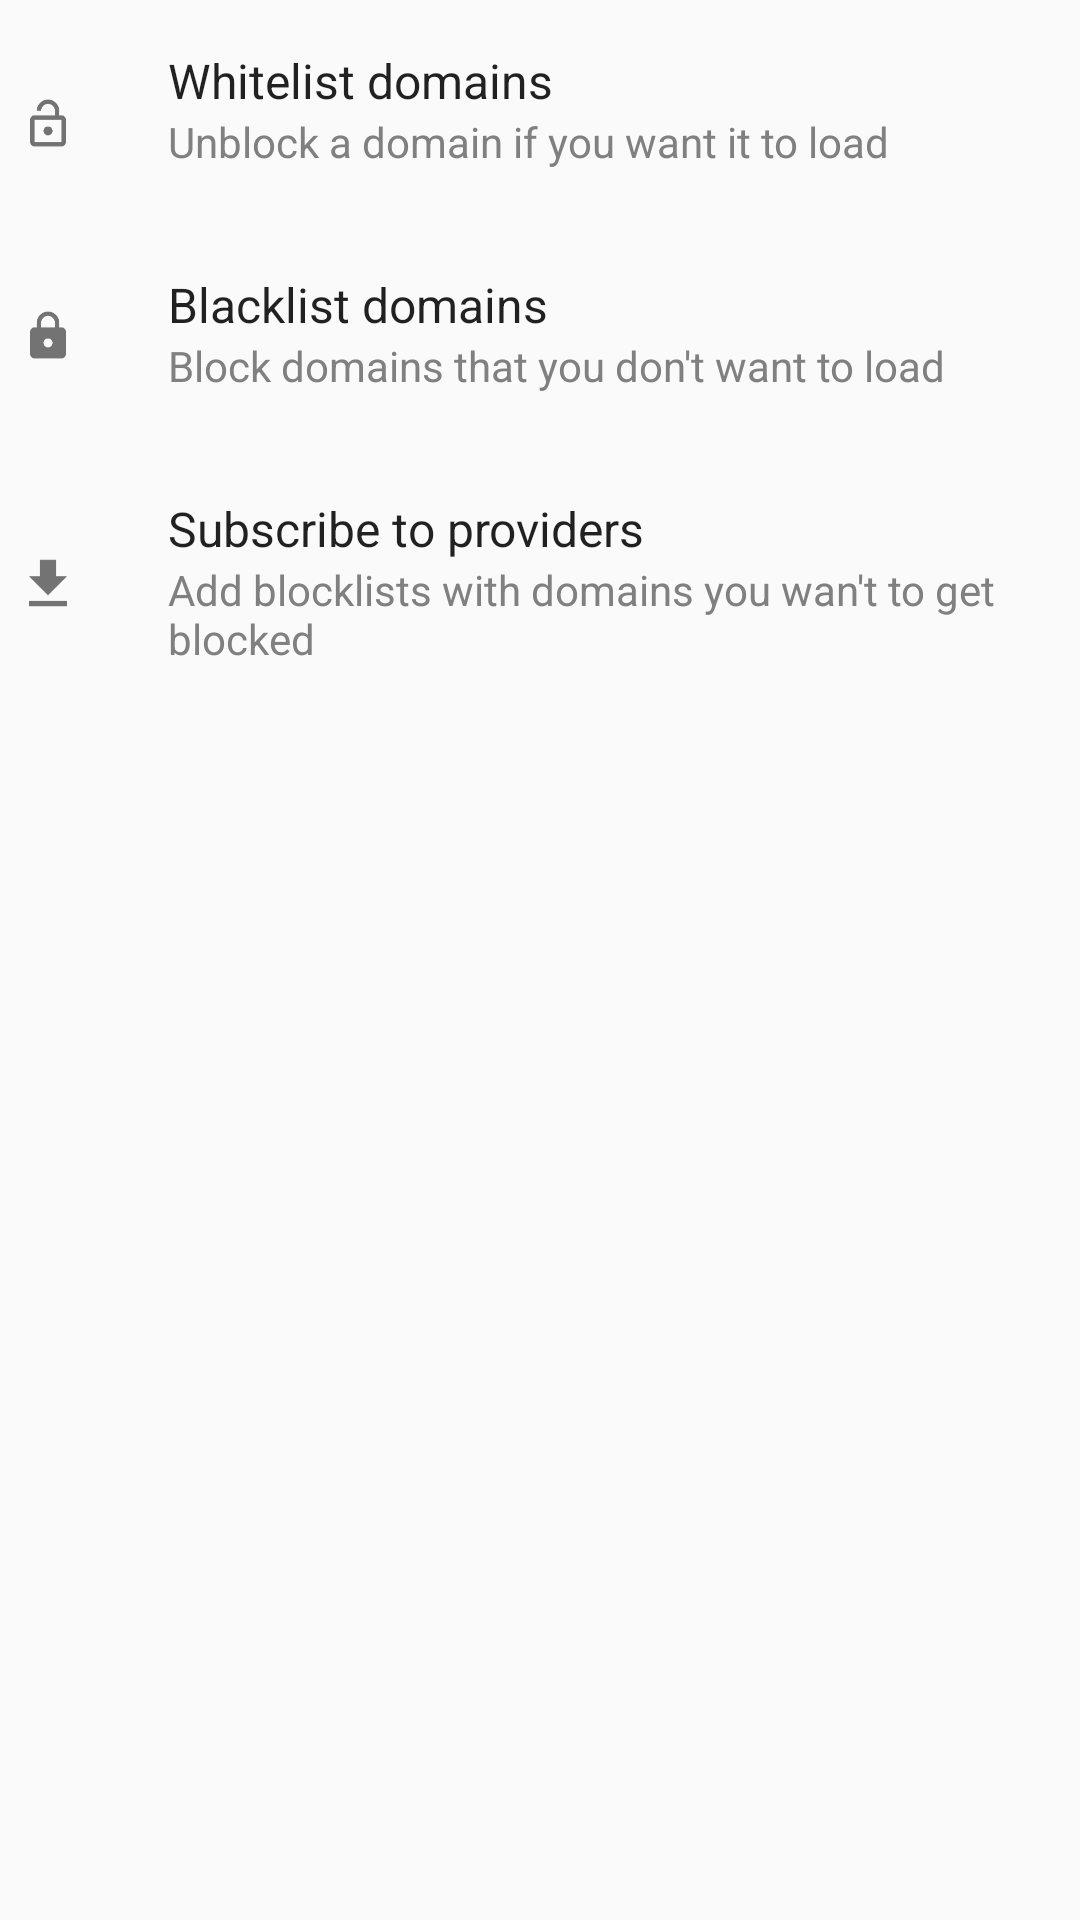

Write the Android layout XML for this screen, with the resource values it uses.
<!-- AndroidManifest.xml: application theme AppTheme -->
<!-- res/layout/fragment_blocked_url_settings.xml -->
<?xml version="1.0" encoding="utf-8"?>
<android.support.constraint.ConstraintLayout xmlns:android="http://schemas.android.com/apk/res/android"
    xmlns:app="http://schemas.android.com/apk/res-auto"
    xmlns:tools="http://schemas.android.com/tools"
    android:layout_width="match_parent"
    android:layout_height="match_parent"
    android:paddingTop="8dp">

    <android.support.constraint.ConstraintLayout
        android:background="?selectableItemBackground"
        android:onClick="whitelistLayout"
        android:id="@+id/constraintLayout"
        android:layout_width="0dp"
        android:layout_height="wrap_content"
        app:layout_constraintEnd_toEndOf="parent"
        app:layout_constraintStart_toStartOf="parent"
        app:layout_constraintTop_toTopOf="parent">

        <ImageView
            android:id="@+id/imageView9"
            android:layout_width="wrap_content"
            android:layout_height="wrap_content"
            android:layout_marginBottom="8dp"
            android:layout_marginTop="8dp"
            android:tint="?colorAccent"
            app:layout_constraintBottom_toBottomOf="parent"
            app:layout_constraintStart_toStartOf="parent"
            app:layout_constraintTop_toTopOf="parent"
            app:srcCompat="@drawable/ic_lock_open" />

        <TextView
            android:id="@+id/seeStandardPackageButton"
            android:layout_width="0dp"
            android:layout_height="wrap_content"
            android:layout_marginStart="24dp"
            android:layout_marginTop="8dp"
            android:text="@string/allow_custom_urls"
            android:textAppearance="@android:style/TextAppearance.Material.Menu"
            app:layout_constraintEnd_toEndOf="parent"
            app:layout_constraintStart_toEndOf="@+id/imageView9"
            app:layout_constraintTop_toTopOf="parent" />

        <TextView
            android:id="@+id/text1"
            android:layout_width="0dp"
            android:layout_height="wrap_content"
            android:text="@string/whitelist_settings_small"
            android:textAppearance="@android:style/TextAppearance.Material.Small"
            android:textColor="#808080"
            app:layout_constraintEnd_toEndOf="parent"
            app:layout_constraintHorizontal_bias="0.0"
            app:layout_constraintStart_toStartOf="@+id/seeStandardPackageButton"
            app:layout_constraintTop_toBottomOf="@+id/seeStandardPackageButton" />

        <View
            android:id="@+id/s1"
            android:layout_width="match_parent"
            android:layout_height="1dp"
            android:layout_marginTop="16dp"
            android:background="@android:color/transparent"
            app:layout_constraintEnd_toEndOf="parent"
            app:layout_constraintStart_toStartOf="parent"
            app:layout_constraintTop_toBottomOf="@id/text1" />
    </android.support.constraint.ConstraintLayout>

    <View
        android:id="@+id/seperator1"
        android:layout_width="match_parent"
        android:layout_height="1dp"
        android:background="@android:color/transparent"
        app:layout_constraintEnd_toEndOf="parent"
        app:layout_constraintStart_toStartOf="parent"
        app:layout_constraintTop_toBottomOf="@id/constraintLayout" />

    <android.support.constraint.ConstraintLayout
        android:background="?selectableItemBackground"
        android:onClick="blacklistLayout"
        android:id="@+id/constraintLayout2"
        android:layout_width="0dp"
        android:layout_height="wrap_content"
        app:layout_constraintEnd_toEndOf="parent"
        app:layout_constraintStart_toStartOf="parent"
        app:layout_constraintTop_toBottomOf="@+id/seperator1">

        <ImageView
            android:id="@+id/imageView10"
            android:layout_width="wrap_content"
            android:layout_height="wrap_content"
            android:layout_marginBottom="8dp"
            android:layout_marginTop="8dp"
            android:tint="?colorAccent"
            app:layout_constraintBottom_toBottomOf="parent"
            app:layout_constraintStart_toStartOf="parent"
            app:layout_constraintTop_toTopOf="parent"
            app:srcCompat="@drawable/ic_lock" />

        <TextView
            android:id="@+id/addCustomBlockedUrl"
            android:layout_width="0dp"
            android:layout_height="wrap_content"
            android:layout_marginStart="24dp"
            android:layout_marginTop="16dp"
            android:text="@string/block_custom_urls"
            android:textAppearance="@android:style/TextAppearance.Material.Menu"
            app:layout_constraintEnd_toEndOf="parent"
            app:layout_constraintStart_toEndOf="@+id/imageView10"
            app:layout_constraintTop_toTopOf="parent" />

        <TextView
            android:id="@+id/text2"
            android:layout_width="0dp"
            android:layout_height="wrap_content"
            android:text="@string/blacklist_settings_small"
            android:textColor="#808080"
            app:layout_constraintEnd_toEndOf="parent"
            app:layout_constraintHorizontal_bias="0.0"
            app:layout_constraintStart_toStartOf="@+id/addCustomBlockedUrl"
            app:layout_constraintTop_toBottomOf="@+id/addCustomBlockedUrl" />

        <View
            android:id="@+id/s2"
            android:layout_width="match_parent"
            android:layout_height="1dp"
            android:layout_marginTop="16dp"
            android:background="@android:color/transparent"
            app:layout_constraintEnd_toEndOf="parent"
            app:layout_constraintStart_toStartOf="parent"
            app:layout_constraintTop_toBottomOf="@id/text2" />
    </android.support.constraint.ConstraintLayout>

    <View
        android:id="@+id/seperator2"
        android:layout_width="match_parent"
        android:layout_height="1dp"
        android:background="@android:color/transparent"
        app:layout_constraintEnd_toEndOf="parent"
        app:layout_constraintStart_toStartOf="parent"
        app:layout_constraintTop_toBottomOf="@id/constraintLayout2" />

    <android.support.constraint.ConstraintLayout
        android:background="?selectableItemBackground"
        android:onClick="subscribeLayout"
        android:layout_width="0dp"
        android:layout_height="wrap_content"
        app:layout_constraintEnd_toEndOf="parent"
        app:layout_constraintStart_toStartOf="parent"
        app:layout_constraintTop_toBottomOf="@+id/seperator2"
        tools:layout_editor_absoluteY="145dp">

        <TextView
            android:id="@+id/showCustomUrlProvidersFragmentButton"
            android:layout_width="0dp"
            android:layout_height="wrap_content"
            android:layout_marginStart="24dp"
            android:layout_marginTop="16dp"
            android:text="@string/subscribe_to_providers"
            android:textAppearance="@android:style/TextAppearance.Material.Menu"
            app:layout_constraintEnd_toEndOf="parent"
            app:layout_constraintStart_toEndOf="@+id/imageView11"
            app:layout_constraintTop_toTopOf="parent" />

        <ImageView
            android:id="@+id/imageView11"
            android:layout_width="wrap_content"
            android:layout_height="wrap_content"
            android:layout_marginBottom="8dp"
            android:layout_marginTop="8dp"
            android:tint="?colorAccent"
            app:layout_constraintBottom_toBottomOf="parent"
            app:layout_constraintStart_toStartOf="parent"
            app:layout_constraintTop_toTopOf="parent"
            app:srcCompat="@drawable/ic_file_download" />

        <TextView
            android:id="@+id/text3"
            android:layout_width="0dp"
            android:layout_height="wrap_content"
            android:text="@string/subscribe_settings_small"
            android:textColor="#808080"
            app:layout_constraintEnd_toEndOf="parent"
            app:layout_constraintHorizontal_bias="0.0"
            app:layout_constraintStart_toStartOf="@+id/showCustomUrlProvidersFragmentButton"
            app:layout_constraintTop_toBottomOf="@+id/showCustomUrlProvidersFragmentButton" />

        <View
            android:id="@+id/s3"
            android:layout_width="match_parent"
            android:layout_height="1dp"
            android:layout_marginTop="16dp"
            android:background="@android:color/transparent"
            app:layout_constraintEnd_toEndOf="parent"
            app:layout_constraintStart_toStartOf="parent"
            app:layout_constraintTop_toBottomOf="@id/text3" />
    </android.support.constraint.ConstraintLayout>


</android.support.constraint.ConstraintLayout>
<!-- resources referenced by this layout -->
<resources>
  <!-- drawable ic_file_download: png bitmap (drawable-hdpi, 528 bytes) -->
  <!-- drawable ic_lock: png bitmap (drawable-hdpi, 565 bytes) -->
  <!-- drawable ic_lock_open: png bitmap (drawable-hdpi, 595 bytes) -->
  <string name="allow_custom_urls">Whitelist domains</string>
  <string name="blacklist_settings_small">Block domains that you don\'t want to load</string>
  <string name="block_custom_urls">Blacklist domains</string>
  <string name="subscribe_settings_small">Add blocklists with domains you wan\'t to get blocked</string>
  <string name="subscribe_to_providers">Subscribe to providers</string>
  <string name="whitelist_settings_small">Unblock a domain if you want it to load</string>
  <style name="AppTheme" parent="Theme.AppCompat.Light">
          <item name="colorPrimary">@color/colorPrimary</item>
          <item name="colorPrimaryDark">@color/colorPrimaryDark</item>
          <item name="colorAccent">@color/colorAccent</item>
          <item name="android:windowLightStatusBar" tools:targetApi="m">true</item>
          <item name="windowActionBar">false</item>
          <item name="windowNoTitle">true</item>
          <item name="android:colorEdgeEffect">@color/colorAccent</item>
          <item name="android:windowDisablePreview">true</item>
      </style>
  <color name="colorPrimary">#ffffff</color>
  <color name="colorPrimaryDark">#ffffff</color>
  <color name="colorAccent">#000000</color>
</resources>
